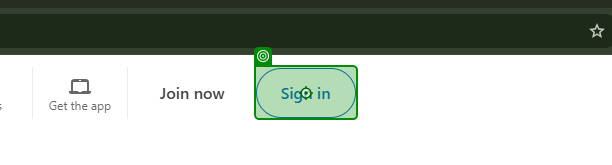
Task: RPA Mini-Project - 220701109 Joderick Sherwin J
Workflow: Workflow

Step 1: click on the link 'Sign in' in window 'LinkedIn: Log In or Sign Up' (chrome.exe)
